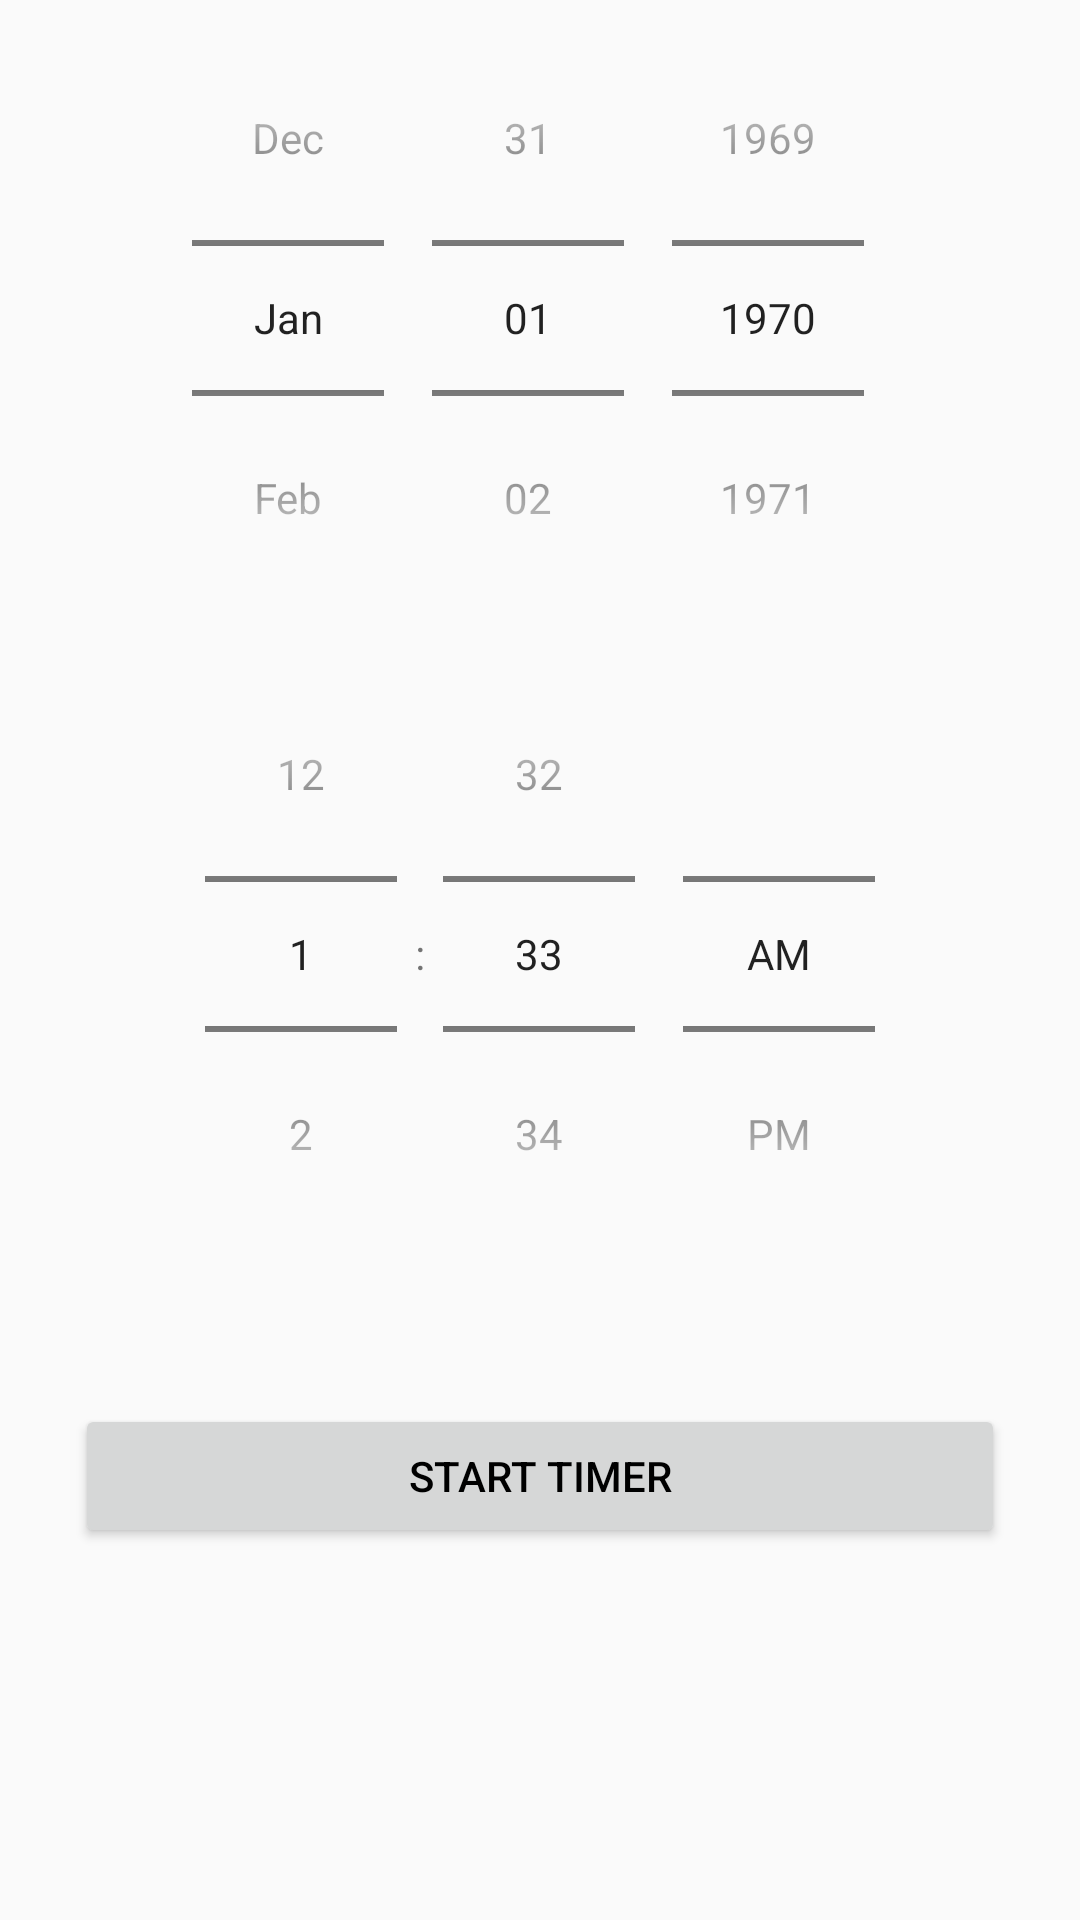

Write the Android layout XML for this screen, with the resource values it uses.
<!-- AndroidManifest.xml: application theme MyMaterialTheme -->
<!-- res/layout/fragment_one.xml -->
<RelativeLayout xmlns:android="http://schemas.android.com/apk/res/android"
    xmlns:tools="http://schemas.android.com/tools"
    android:layout_width="match_parent"
    android:layout_height="match_parent">
<ScrollView
    android:layout_width="match_parent"
    android:layout_height="match_parent">
<LinearLayout
android:layout_width="match_parent"
android:layout_height="match_parent"
android:orientation="vertical"
tools:context="anytime.dowload.anytime_download.myapplication.OneFragment">
    <DatePicker
        android:id="@+id/simpleDatePicker"
        android:layout_width="wrap_content"
        android:layout_height="wrap_content"
        android:layout_marginLeft="25dp"
        android:layout_marginRight="25dp"
        android:layout_gravity="center"
        android:calendarViewShown="false"
        android:datePickerMode="spinner"/>
    <TimePicker
        android:id="@+id/timePicker1"
        android:layout_marginLeft="25dp"
        android:layout_marginRight="25dp"
        android:layout_gravity="center"
        android:color="#000"
        android:timePickerMode="spinner"
        android:headerBackground="@color/colorPrimary"
        android:layout_width="wrap_content"
        android:layout_height="wrap_content" />
<TextView
    android:layout_width="match_parent"
    android:layout_height="wrap_content"
    android:backgroundTint="@color/colorPrimary"
    android:layout_marginLeft="25dp"
    android:layout_marginRight="25dp"

    android:id="@+id/timer_url"/>


<Button
    android:layout_width="match_parent"
    android:layout_height="wrap_content"
    android:hint="@string/save"
    android:layout_marginLeft="25dp"
    android:layout_marginRight="25dp"
    android:layout_marginTop="25dp"
    android:layout_marginBottom="25dp"
    android:text="@string/save"
    android:textColor="#000"
    android:id="@+id/save"/>



</LinearLayout>
</ScrollView>
</RelativeLayout>
<!-- resources referenced by this layout -->
<resources>
  <color name="colorPrimary">#18814d</color>
  <string name="save">Start Timer</string>
  <style name="MyMaterialTheme" parent="MyMaterialTheme.Base">
          <item name="android:windowContentTransitions">true</item>
          <item name="android:windowAllowEnterTransitionOverlap">true</item>
          <item name="android:windowAllowReturnTransitionOverlap">true</item>
          <item name="android:windowSharedElementEnterTransition">@android:transition/move</item>
          <item name="android:windowSharedElementExitTransition">@android:transition/move</item>
      </style>
  <style name="MyMaterialTheme.Base" parent="Theme.AppCompat.Light.DarkActionBar">
          <item name="windowNoTitle">true</item>
          <item name="windowActionBar">false</item>
          <item name="colorPrimary">@color/colorPrimary</item>
          <item name="colorPrimaryDark">@color/colorPrimaryDark</item>
          <item name="colorAccent">@color/colorAccent</item>
      </style>
  <color name="colorPrimaryDark">#0e692e</color>
  <color name="colorAccent">#ffffff</color>
</resources>
